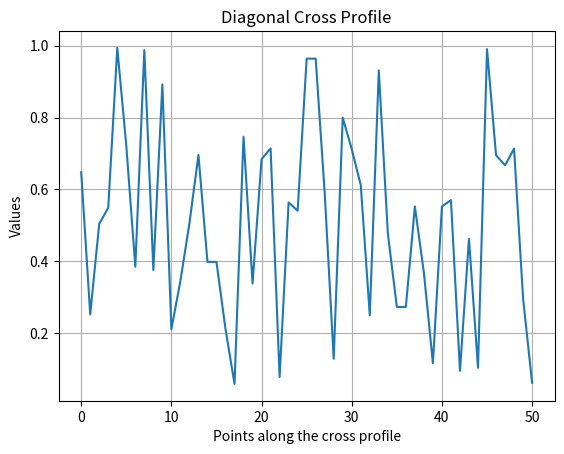

The script that saved this image:

import numpy as np
import matplotlib.pyplot as plt

def extract_cross_profile(array, center, angle_degrees, length):
    angle_radians = np.radians(angle_degrees)
    x0, y0 = center
    dx = np.cos(angle_radians)
    dy = np.sin(angle_radians)

    # Generate the coordinates
    coords = []
    for i in range(-length//2, length//2 + 1):
        x = int(x0 + i * dx)
        y = int(y0 + i * dy)
        if 0 <= x < array.shape[0] and 0 <= y < array.shape[1]:
            coords.append(array[x, y])

    return np.array(coords)

# Example usage
array = np.random.rand(100, 100)  # Create a 100x100 random array
center = (50, 50)  # Center point
angle = 25  # Angle in degrees
length = 50  # Length of the cross profile

cross_profile = extract_cross_profile(array, center, angle, length)

# Plotting the cross profile
plt.plot(cross_profile)
plt.title('Diagonal Cross Profile')
plt.xlabel('Points along the cross profile')
plt.ylabel('Values')
plt.grid()
plt.show()
